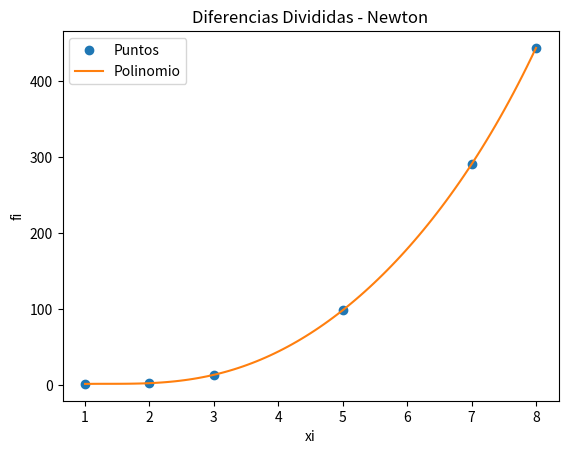

Generate this figure with matplotlib:
import numpy as np
import sympy as sym
import matplotlib.pyplot as plt

# INGRESO , Datos de prueba
xi = np.array([1 , 2 , 3, 5, 7 , 8])
fi = np.array([2 , 3 , 14 , 99 , 291, 444])

# PROCEDIMIENTO

# Tabla de Diferencias Divididas Avanzadas
titulo = ['i   ','xi  ','       fi  ']
n = len(xi)
ki = np.arange(0,n,1)
tabla = np.concatenate(([ki],[xi],[fi]),axis=0)
tabla = np.transpose(tabla)

# diferencias divididas vacia
dfinita = np.zeros(shape=(n,n),dtype=float)
tabla = np.concatenate((tabla,dfinita), axis=1)

# Calcula tabla, inicia en columna 3
[n,m] = np.shape(tabla)
diagonal = n-1
j = 3

while (j < m):
    # Añade título para cada columna
    titulo.append('  F['+str(j-2)+']')

    # cada fila de columna
    i = 0
    paso = j-2 # inicia en 1
    while (i < diagonal):
        denominador = (xi[i+paso]-xi[i])
        numerador = tabla[i+1,j-1]-tabla[i,j-1]
        tabla[i,j] = numerador/denominador
        i = i+1
    diagonal = diagonal - 1
    j = j+1

# POLINOMIO con diferencias Divididas
# caso: puntos equidistantes en eje x
dDividida = tabla[0,3:]
n = len(dfinita)

# expresión del polinomio con Sympy
x = sym.Symbol('x')
polinomio = fi[0]
for j in range(1,n,1):
    factor = dDividida[j-1]
    termino = 1
    for k in range(0,j,1):
        termino = termino*(x-xi[k])
    polinomio = polinomio + termino*factor

# simplifica multiplicando entre (x-xi)
polisimple = polinomio.expand()

# polinomio para evaluacion numérica
px = sym.lambdify(x,polisimple)

# Puntos para la gráfica
muestras = 101
a = np.min(xi)
b = np.max(xi)
pxi = np.linspace(a,b,muestras)
pfi = px(pxi)

# SALIDA
print("\t\t\tUNIVERSIDAD DE LAS FUERZAS ARMADAS ESPE-L\n")
print ('Interpolacion Polinomial\n')
print ('Metodo de Newton\n')
np.set_printoptions(precision = 0)
print('Tabla Diferencia Dividida')
print([titulo])
print(tabla)
print('polinomio: ')
print(polinomio)
print('polinomio simplificado: ' )
print(polisimple)

# Gráfica
plt.plot(xi,fi,'o', label = 'Puntos')
##for i in range(0,n,1):
##    plt.axvline(xi[i],ls='--', color='yellow')
plt.plot(pxi,pfi, label = 'Polinomio')
plt.legend()
plt.xlabel('xi')
plt.ylabel('fi')
plt.title('Diferencias Divididas - Newton')
plt.show()
